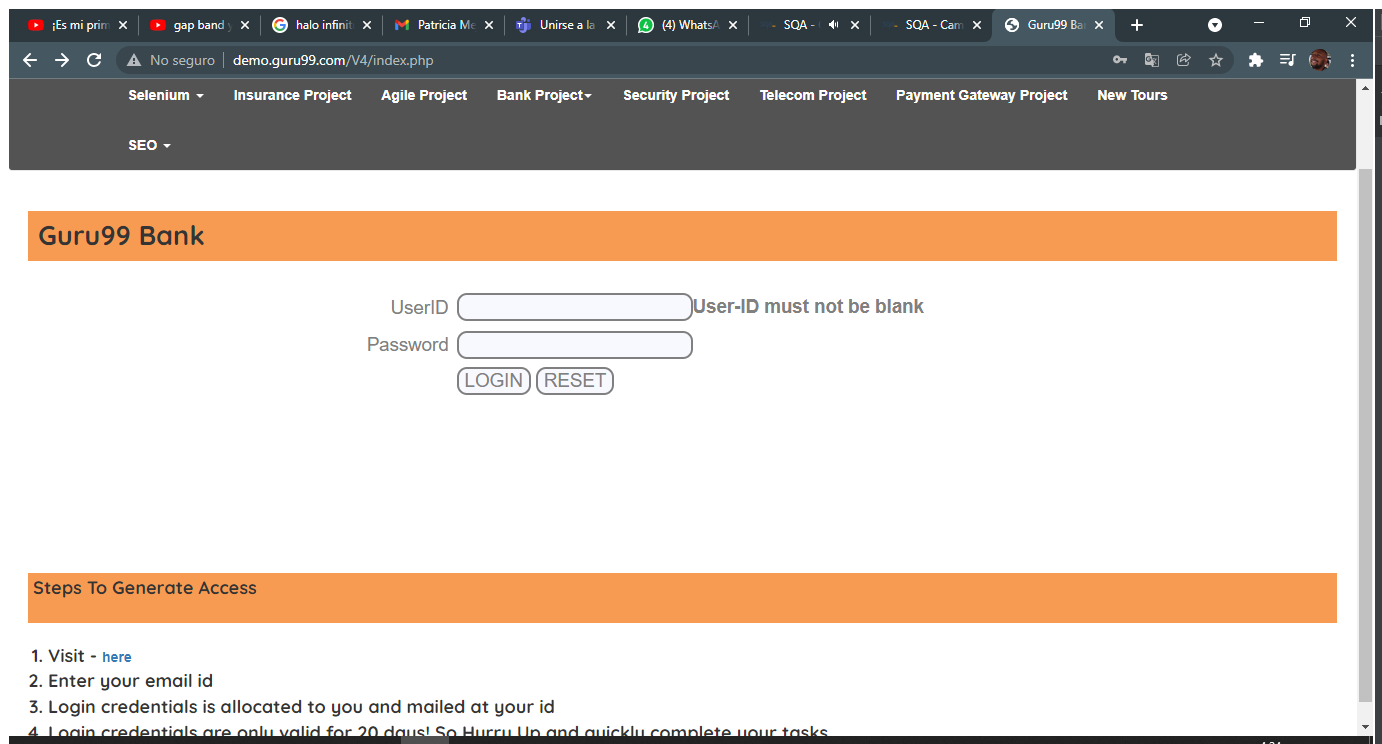
Task: Proceso en blanco
Workflow: LoginGuruBank

Step 1: Utilizar Navegador Chrome: Guru99 Bank Home Page in window 'Guru99 Bank Home Page' (chrome.exe)

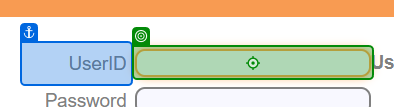
Step 2: type [CurrentRow.Item(0).ToString] into 'UserID'

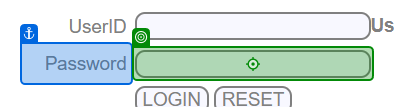
Step 3: type [CurrentRow.Item(1).ToString] into 'Password'

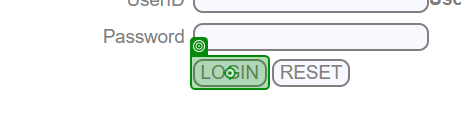
Step 4: click